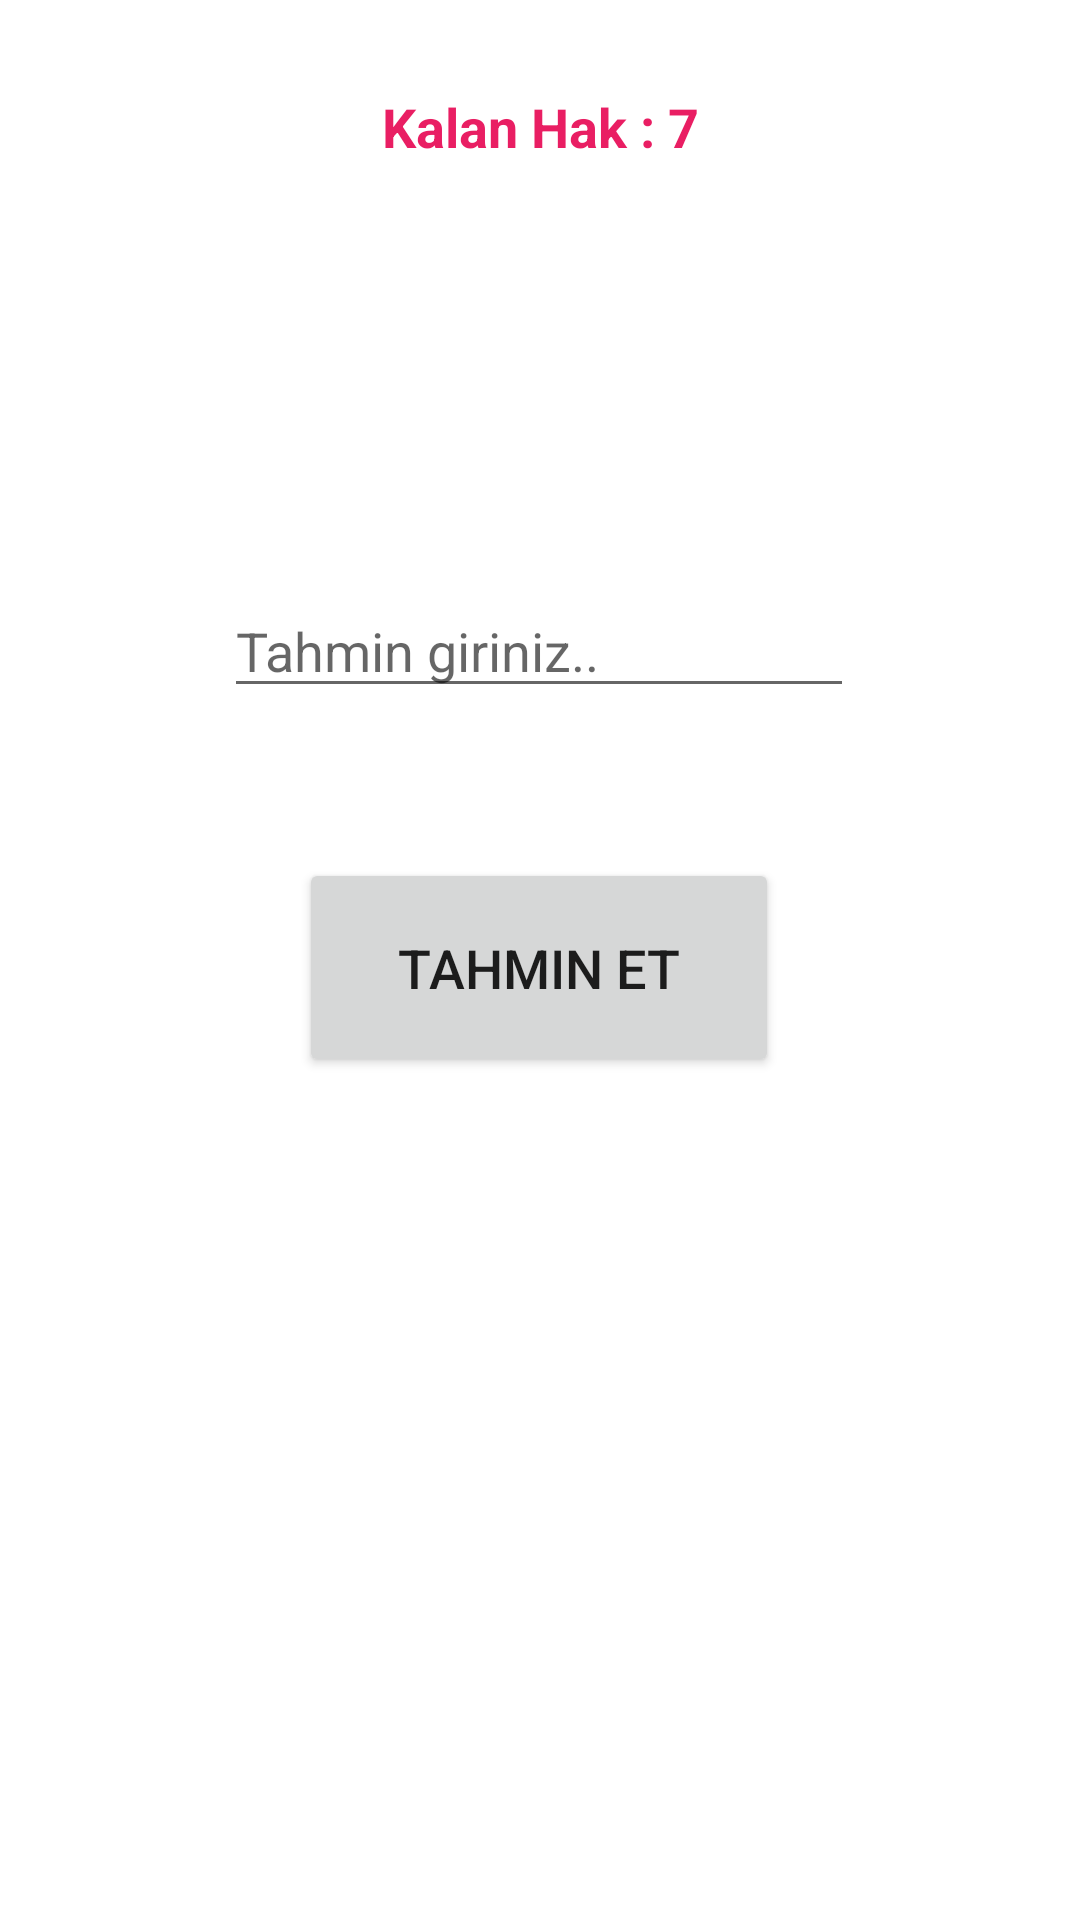

Reconstruct the res/layout file that produces this screen, plus the resources it refers to.
<!-- AndroidManifest.xml: application theme Theme.SayiTahminEt -->
<!-- res/layout/activity_tahmin.xml -->
<?xml version="1.0" encoding="utf-8"?>
<androidx.constraintlayout.widget.ConstraintLayout xmlns:android="http://schemas.android.com/apk/res/android"
    xmlns:app="http://schemas.android.com/apk/res-auto"
    xmlns:tools="http://schemas.android.com/tools"
    android:layout_width="match_parent"
    android:layout_height="match_parent"
    tools:context=".TahminActivity">

    <TextView
        android:id="@+id/textViewHak"
        android:layout_width="wrap_content"
        android:layout_height="wrap_content"
        android:layout_marginTop="30dp"
        android:text="Kalan Hak : 7"
        android:textColor="#E91E63"
        android:textSize="18sp"
        android:textStyle="bold"
        app:layout_constraintEnd_toEndOf="parent"
        app:layout_constraintHorizontal_bias="0.5"
        app:layout_constraintStart_toStartOf="parent"
        app:layout_constraintTop_toTopOf="parent" />

    <TextView
        android:id="@+id/textViewDegisim"
        android:layout_width="wrap_content"
        android:layout_height="wrap_content"
        android:layout_marginTop="50dp"
        android:textColor="#E91E63"
        android:textSize="30sp"
        android:textStyle="bold"
        app:layout_constraintEnd_toEndOf="parent"
        app:layout_constraintHorizontal_bias="0.5"
        app:layout_constraintStart_toStartOf="parent"
        app:layout_constraintTop_toBottomOf="@+id/textViewHak" />

    <EditText
        android:id="@+id/editTextTahmin"
        android:layout_width="wrap_content"
        android:layout_height="wrap_content"
        android:layout_marginTop="50dp"
        android:ems="10"
        android:hint="Tahmin giriniz.."
        android:inputType="number"
        app:layout_constraintEnd_toEndOf="parent"
        app:layout_constraintHorizontal_bias="0.497"
        app:layout_constraintStart_toStartOf="parent"
        app:layout_constraintTop_toBottomOf="@+id/textViewDegisim" />

    <Button
        android:id="@+id/buttonTahminEt"
        android:layout_width="160dp"
        android:layout_height="73dp"
        android:layout_marginTop="50dp"
        android:text="Tahmin Et"
        android:textSize="18sp"
        app:layout_constraintEnd_toEndOf="parent"
        app:layout_constraintHorizontal_bias="0.498"
        app:layout_constraintStart_toStartOf="parent"
        app:layout_constraintTop_toBottomOf="@+id/editTextTahmin" />
</androidx.constraintlayout.widget.ConstraintLayout>
<!-- resources referenced by this layout -->
<resources>
  <style name="Theme.SayiTahminEt" parent="Theme.MaterialComponents.DayNight.DarkActionBar">
          
          <item name="colorPrimary">@color/mainTheme</item>
          <item name="colorPrimaryVariant">@color/mainTheme</item>
          <item name="colorOnPrimary">@color/white</item>
          
          <item name="colorSecondary">@color/teal_200</item>
          <item name="colorSecondaryVariant">@color/teal_700</item>
          <item name="colorOnSecondary">@color/black</item>
          
          <item name="android:statusBarColor" tools:targetApi="l">?attr/colorPrimaryVariant</item>
          
          <item name="windowActionBar">false</item>
          <item name="windowNoTitle">true</item>
      </style>
  <color name="mainTheme">#E91E63</color>
  <color name="white">#FFFFFFFF</color>
  <color name="teal_200">#FF03DAC5</color>
  <color name="teal_700">#FF018786</color>
  <color name="black">#FF000000</color>
</resources>
